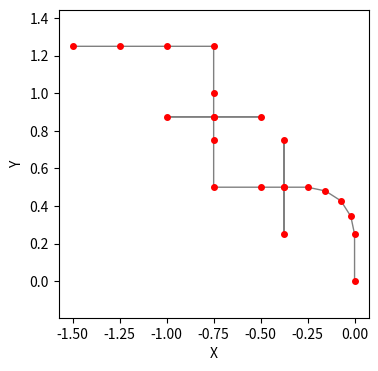

The matplotlib source for this figure:
import numpy as np
import matplotlib.pyplot as plt
from scipy.spatial import KDTree

from enum import Enum

class SegmentType(Enum):
    """Enumeration for segment types."""
    STRAIGHT = "straight"
    RIGHT_90 = "90_right"
    SMOOTH_RIGHT = "smooth_right"
    LEFT_90 = "90_left"
    SMOOTH_LEFT = "smooth_left"
    X_INTERSECTION = "x-intersection"

class Segment:
    def __init__(self, segment_type: SegmentType, points: np.ndarray):
        self.segment_type = segment_type
        self.points = points

class Track:
    def __init__(self, line_width=0.018, tile_size=0.25):
        self.chain = np.array([[0, 0]])
        self.line_width = line_width
        self.angle = 0
        self.tile_size = tile_size

        self.segments = {
            SegmentType.RIGHT_90: Segment(SegmentType.RIGHT_90, np.array([[0, 0], [0, 1.0], [1.0, 1.0]])),
            SegmentType.SMOOTH_RIGHT: Segment(SegmentType.SMOOTH_RIGHT, np.array([[0.0, 0.0], [0.08, 0.38], [0.29, 0.71], [0.62, 0.92], [1.0, 1.0]])),
            SegmentType.STRAIGHT: Segment(SegmentType.STRAIGHT, np.array([[0, 0], [0, 1]])),
            SegmentType.X_INTERSECTION: Segment(SegmentType.X_INTERSECTION, np.array([[0, 0], [0, 0.5], [1, 0.5], [-1, 0.5], [0, 0.5], [0, 1]])),
            SegmentType.LEFT_90: Segment(SegmentType.LEFT_90, np.array([[0, 0], [0, 1.0], [-1.0, 1.0]])),
            SegmentType.SMOOTH_LEFT: Segment(SegmentType.SMOOTH_LEFT, np.array([[0.0, 0.0], [-0.08, 0.38], [-0.29, 0.71], [-0.62, 0.92], [-1.0, 1.0]])),
        }

    def add_segment(self, segment_type: SegmentType = None):
        if segment_type not in self.segments:
            if self.angle < -80:
                segment_type = np.random.choice(list(self.segments.keys())[:-2])

            elif self.angle < 80:
                segment_type = np.random.choice(list(self.segments.keys()))

            else:
                segment_type = np.random.choice(list(self.segments.keys())[2:])

        segment_obj = self.segments[segment_type]

        segment_points = segment_obj.points * self.tile_size

        self.angle = np.radians(self.angle)
        rotation_matrix = np.array([
            [np.cos(self.angle), -np.sin(self.angle)],
            [np.sin(self.angle), np.cos(self.angle)]
        ])
        segment_points = np.dot(segment_points, rotation_matrix)

        segment_points += self.chain[-1]

        self.chain = np.vstack((self.chain, segment_points[1:]))

        self.angle = np.degrees(self.angle)
        if segment_type in {SegmentType.SMOOTH_LEFT, SegmentType.LEFT_90}:
            self.angle -= 90
        elif segment_type in {SegmentType.SMOOTH_RIGHT, SegmentType.RIGHT_90}:
            self.angle += 90
            

    def finalize(self, subdivisions: int = 128):
        t = self.chain
        num_segments = len(t) - 1
        interpolated_points = []
        for i in range(num_segments):
            segment_points = np.linspace(t[i], t[i + 1], num=subdivisions)
            interpolated_points.append(segment_points)
        interpolated_points = np.concatenate(interpolated_points)

        self.quadtree = KDTree(interpolated_points)
    
    def distance_to_chain(self, P: np.array) -> np.array:
        '''Calculates distance between points P (:, 2) and interpolated track'''
        if P.ndim == 1:
            P = P[np.newaxis, :]

        distances, _ = self.quadtree.query(P, k=1)

        return distances
    
    def show_track(self):
        plt.figure(figsize=(4, 4), dpi=200)
        plt.plot(self.chain[:, 0], self.chain[:, 1], '-', color='grey', linewidth=1)
        plt.plot(self.chain[:, 0], self.chain[:, 1], 'o', color='red', markersize=4)
        plt.xlabel('X')
        plt.ylabel('Y')
        plt.axis("equal")
        plt.show()
        

if __name__ == "__main__":
    np.random.seed(42)
    t = Track()
    t.add_segment(SegmentType.STRAIGHT)
    t.add_segment(SegmentType.SMOOTH_LEFT)
    t.add_segment(SegmentType.X_INTERSECTION)
    t.add_segment(SegmentType.RIGHT_90)
    
    for _ in range(4):
        t.add_segment()
    
    print(t.chain.shape)
    t.finalize(128)
    points = np.array([[0.1, 0.51], [-0.4, 0.0], [0.01, 0.1], [-0.02, 0.2137]])

    a = t.distance_to_chain(points)
    print(a)

    t.show_track()